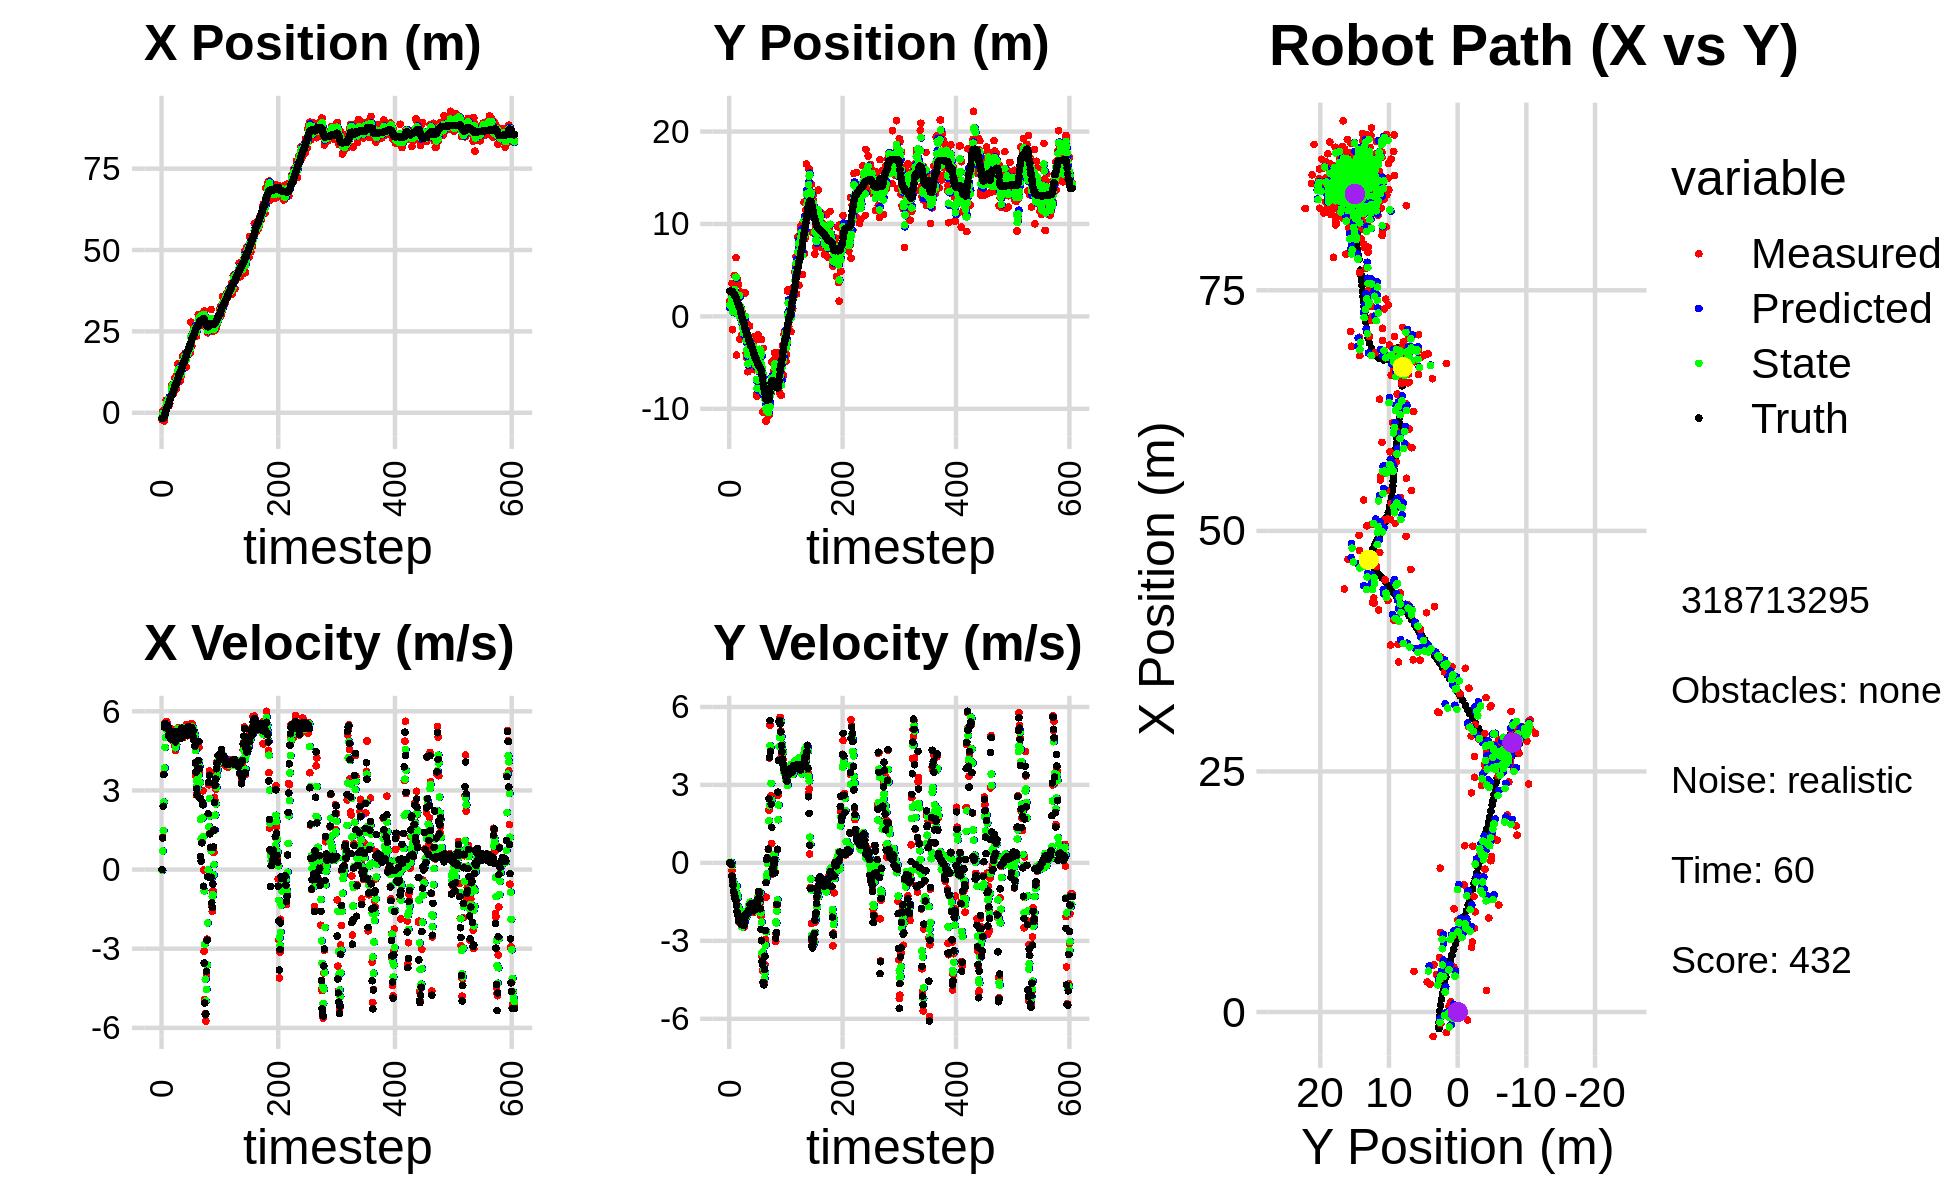

Values plotted in this chart, from the file beside it:
-2.133698075298025909e+00, 1.657015084814306149e+00, 0.000000000000000000e+00, -0.000000000000000000e+00, 0.000000000000000000e+00, 0.000000000000000000e+00, 0.000000000000000000e+00, 0.000000000000000000e+00, -1.339015568436094039e+00, 9.616817781961680689e-01, 0.000000000000000000e+00, 0.000000000000000000e+00, -1.715130209672751205e+00, 2.715945721159462423e+00, 0.000000000000000000e+00, 0.000000000000000000e+00, 0.000000000000000000e+00, 1.760690247465390712e-05
-2.133698075298025909e+00, 1.657015084814306149e+00, 0.000000000000000000e+00, -0.000000000000000000e+00, -1.339015568436094039e+00, 9.616817781961680689e-01, 0.000000000000000000e+00, 0.000000000000000000e+00, -1.560277770821611565e+00, 1.207663059721420185e+00, -2.683440077884542002e-02, 2.132392868633319061e-02, -1.715130209672751205e+00, 2.715945721159462423e+00, 0.000000000000000000e+00, 0.000000000000000000e+00, 0.000000000000000000e+00, 1.760690247465390712e-05
5.904465913762372287e-01, 1.269862461101058493e+00, 1.239999965052187347e+00, -3.321471016184538078e-04, -1.562961210899496134e+00, 1.209795452590053610e+00, -2.683440077884542002e-02, 2.132392868633319061e-02, -5.622858813944828782e-01, 1.242205159850193530e+00, 7.080140582060441279e-01, 9.379938569004089496e-03, -1.711838125847593872e+00, 2.715945410593408660e+00, 1.199999999999999956e+00, 0.000000000000000000e+00, 1.200000047683715820e+00, 2.678605669643729925e-04
5.904465913762372287e-01, 1.269862461101058493e+00, 2.403875237221163363e+00, -2.449601594420622308e-02, -4.914844755738784765e-01, 1.243143153707093829e+00, 7.080140582060441279e-01, 9.379938569004089496e-03, -4.565711724431481544e-02, 1.253018579974932933e+00, 1.479910475943199355e+00, -2.958943920159339686e-03, -1.524097800159319283e+00, 2.715329435176048190e+00, 2.399999999999999911e+00, -8.999999999999999320e-03, 2.400000095367431641e+00, 1.018986664712429047e-02
-1.201073288579623366e+00, 2.452580061585930782e+00, 3.608812601859664237e+00, -3.677459198631176374e-02, 1.023339303500051256e-01, 1.252722685582916995e+00, 1.479910475943199355e+00, -2.958943920159339686e-03, -3.712942776052887695e-01, 1.882094210999536665e+00, 2.558893168904842419e+00, 2.321160251374417005e-02, -1.524097800159319283e+00, 2.715329435176048190e+00, 3.600000000000000089e+00, -5.399999999999999939e-02, 3.599999904632568359e+00, 1.018986664712429047e-02
-2.539948105183021720e+00, 3.569862890398716626e+00, 5.547808742442472685e+00, -3.015903562828256002e-01, -1.154049607148044942e-01, 1.884415371250911075e+00, 2.558893168904842419e+00, 2.321160251374417005e-02, -1.063244037488744631e+00, 2.568925256878141994e+00, 3.850219200963636013e+00, -1.070544047672880167e-01, -1.048565268262827699e+00, 2.702197599905955983e+00, 5.397999999999999687e+00, -5.090000000000000080e-01, 5.421000003814697266e+00, 5.430861189961433411e-02
-8.302469247723254231e-01, -1.438489512421614824e+00, 5.346767108789838296e+00, -5.970617352899442176e-01, -6.782221173923810298e-01, 2.558219816401413382e+00, 3.850219200963636013e+00, -1.070544047672880167e-01, -6.971168176467779087e-01, 5.015072815549155294e-01, 4.630072083031429031e+00, -6.417922143872886176e-01, -4.271510833436242827e-01, 2.652686520338312981e+00, 5.538999999999999702e+00, -6.660000000000000364e-01, 5.578999996185302734e+00, 1.112070903182029724e-01
1.073020697317367933e+00, 1.006654037238561283e+00, 5.403626523811228211e+00, -7.964064441946167028e-01, -2.341096093436350056e-01, 4.373280601161866343e-01, 4.630072083031429031e+00, -6.417922143872886176e-01, 3.175224258189776050e-01, 6.777305894997689428e-01, 5.001051694280812754e+00, -7.038132910410750398e-01, 9.975397619768813784e-02, 2.585572137569154716e+00, 5.426000000000000156e+00, -8.619999999999999885e-01, 5.493999958038330078e+00, 1.463302373886108398e-01
3.882676959628923896e+00, 3.061644195036778981e+00, 5.414602684138346333e+00, -1.020872320713856363e+00, 8.176275952470588582e-01, 6.073492603956613944e-01, 5.001051694280812754e+00, -7.038132910410750398e-01, 2.091853853670063934e+00, 1.814686747560957158e+00, 5.310712338745071648e+00, -7.762376750159610816e-01, 7.241703277450776133e-01, 2.483842550275306316e+00, 5.440999999999999837e+00, -1.098000000000000087e+00, 5.551000118255615234e+00, 1.863529980182647705e-01
3.114513278587045075e+00, 4.424048765269915862e+00, 5.612640387443375012e+00, -1.253901131502470179e+00, 2.622925087544571099e+00, 1.737062980059361106e+00, 5.310712338745071648e+00, -7.762376750159610816e-01, 2.831757612434171456e+00, 2.901841933830135112e+00, 5.456216693576394050e+00, -1.003700894074683658e+00, 1.347900033258150554e+00, 2.356566769903237990e+00, 5.362000000000000099e+00, -1.171000000000000041e+00, 5.487999916076660156e+00, 2.197973430156707764e-01
3.473004460749530065e+00, 2.442681683492413658e+00, 5.284019350345697141e+00, -1.326590745630672474e+00, 3.377379281791810683e+00, 2.801471844422666724e+00, 5.456216693576394050e+00, -1.003700894074683658e+00, 3.412623221259148298e+00, 2.614607278148990410e+00, 5.369617229849901641e+00, -1.254698492495695206e+00, 1.965098977335248964e+00, 2.211306585548762804e+00, 5.418999999999999595e+00, -1.338000000000000078e+00, 5.581999778747558594e+00, 2.459733635187149048e-01
3.473004460749530065e+00, 2.442681683492413658e+00, 5.284019350345697141e+00, -1.326590745630672474e+00, 3.949584944244138640e+00, 2.489137428899420801e+00, 5.369617229849901641e+00, -1.254698492495695206e+00, 3.751245380191617240e+00, 2.468559578830841872e+00, 5.321536676319751358e+00, -1.271282500424198325e+00, 1.965098977335248964e+00, 2.211306585548762804e+00, 5.418999999999999595e+00, -1.338000000000000078e+00, 5.581999778747558594e+00, 2.459733635187149048e-01
4.221126199357461140e+00, 6.348233295511885643e+00, 5.242816419394248584e+00, -1.440084301017185764e+00, 4.283399047823592376e+00, 2.341431328788421862e+00, 5.321536676319751358e+00, -1.271282500424198325e+00, 4.255974036481689815e+00, 4.254213957271886670e+00, 5.278962942606227671e+00, -1.134475881615016446e+00, 2.571311593534657103e+00, 2.053567959374953844e+00, 5.065999999999999837e+00, -1.445000000000000062e+00, 5.269000053405761719e+00, 2.680664658546447754e-01
2.229617774930017227e+00, -4.189990864467729281e+00, 5.330754374004323282e+00, -1.583596337932633435e+00, 4.783870330742312937e+00, 4.140766369110385092e+00, 5.278962942606227671e+00, -1.134475881615016446e+00, 3.732277946290181614e+00, 3.840613751375769880e-01, 5.251896051521882214e+00, -8.986375800995693996e-01, 3.057712197817523680e+00, 1.915119303819283747e+00, 5.296999999999999709e+00, -1.645000000000000018e+00, 5.546000003814697266e+00, 2.887646853923797607e-01
2.888164222749305399e+00, 4.013885392920489181e+00, 5.001558998367239717e+00, -1.666850280108715721e+00, 4.257467551442370102e+00, 2.941976171276200480e-01, 5.251896051521882214e+00, -8.986375800995693996e-01, 3.688408360233130345e+00, 2.032228905649438921e+00, 5.082744856368677233e+00, -1.212982032423749246e+00, 3.661233544584955979e+00, 1.728530539248636533e+00, 5.227000000000000313e+00, -1.877999999999999892e+00, 5.553999900817871094e+00, 3.216900825500488281e-01
4.673064947630704680e+00, 5.513706942864585736e-01, 5.053552496698269891e+00, -1.939633295098907251e+00, 4.196682845869998069e+00, 1.910930702407064086e+00, 5.082744856368677233e+00, -1.212982032423749246e+00, 4.392358607579185836e+00, 1.277166531826202434e+00, 5.079003877677839895e+00, -1.331897226143206714e+00, 4.262502313121157016e+00, 1.515192104496093872e+00, 5.049000000000000377e+00, -1.937999999999999945e+00, 5.407999992370605469e+00, 3.664771020412445068e-01
4.893420644232114647e+00, 3.453049971685782094e+00, 4.949797668946491314e+00, -2.038164319336962738e+00, 4.900258995346970181e+00, 1.143976809211881829e+00, 5.079003877677839895e+00, -1.331897226143206714e+00, 4.894656698637052550e+00, 2.211088435027533272e+00, 5.012530624529567547e+00, -1.694274742570611725e+00, 4.837466836482893662e+00, 1.286588503193907940e+00, 4.955000000000000071e+00, -2.044000000000000039e+00, 5.360000133514404297e+00, 3.906091749668121338e-01
8.245450377471136960e+00, 2.498410774249276933e+00, 5.326023574790187176e+00, -2.276122747060325580e+00, 5.395909761090009304e+00, 2.041660960770472322e+00, 5.012530624529567547e+00, -1.694274742570611725e+00, 6.578542643655962863e+00, 2.237371207373116899e+00, 5.215563602361445561e+00, -1.852322191089895709e+00, 5.315005898691381070e+00, 1.086410237687779112e+00, 5.174000000000000377e+00, -2.217000000000000082e+00, 5.627999782562255859e+00, 4.038668274879455566e-01
8.245450377471136960e+00, 2.498410774249276933e+00, 4.924181154390847581e+00, -2.104391874870044976e+00, 7.100099003892107241e+00, 2.052138988264127217e+00, 5.215563602361445561e+00, -1.852322191089895709e+00, 7.565188334072164622e+00, 2.256539166195071111e+00, 5.099575886071406217e+00, -2.006227253348667805e+00, 5.315005898691381070e+00, 1.086410237687779112e+00, 5.099999999999999645e+00, -2.181999999999999940e+00, 5.546999931335449219e+00, 4.038668274879455566e-01
8.712173581587590476e+00, -2.459514782880157568e+00, 5.014775121764512456e+00, -2.154482879233680315e+00, 8.075145922679304533e+00, 2.055916440860204197e+00, 5.099575886071406217e+00, -2.006227253348667805e+00, 8.335670228397184189e+00, -5.420515843965167946e-02, 5.073686074775511479e+00, -1.855024092176168926e+00, 5.906924843931713021e+00, 8.329258698986968801e-01, 5.070000000000000284e+00, -2.225999999999999979e+00, 5.537000179290771484e+00, 4.057832360267639160e-01
5.645121455302124502e+00, 2.643175079079450818e+00, 4.984654028032398543e+00, -2.206043415198098323e+00, 8.843038835874734716e+00, -2.397075676572685832e-01, 5.073686074775511479e+00, -1.855024092176168926e+00, 7.525177281515842864e+00, 1.086444586967620696e+00, 4.937449852373436698e+00, -1.924999961126473424e+00, 6.490831017901032673e+00, 5.787617700694308587e-01, 5.068999999999999950e+00, -2.270000000000000018e+00, 5.553999900817871094e+00, 4.166554808616638184e-01
7.884650290186098864e+00, 6.460156280534140594e-01, 4.849371356155455004e+00, -2.199822815313257074e+00, 8.018922266753186534e+00, 8.939445908549733533e-01, 4.937449852373436698e+00, -1.924999961126473424e+00, 7.961358282361609362e+00, 7.655564575355982004e-01, 4.893700813850555775e+00, -1.979777012481942489e+00, 7.073163628862862318e+00, 3.192576901046197402e-01, 5.064000000000000057e+00, -2.315999999999999837e+00, 5.567999839782714844e+00, 4.258689582347869873e-01
6.732813119863075180e+00, -2.036018417745425690e+00, 5.047259317711505489e+00, -2.395775696149879952e+00, 8.450728363746664584e+00, 5.675787562874039516e-01, 4.893700813850555775e+00, -1.979777012481942489e+00, 7.747047136967637471e+00, -6.225454213469312492e-01, 4.923238920632643456e+00, -2.448583781271079118e+00, 7.653722405878347956e+00, 5.077500447164155079e-02, 4.988999999999999879e+00, -2.379000000000000004e+00, 5.526999950408935547e+00, 4.431779384613037109e-01
1.071975529236309654e+01, 5.167120234544696489e-01, 4.686571506039652668e+00, -2.271412209618460576e+00, 8.239371029030902349e+00, -8.674037994740391166e-01, 4.923238920632643456e+00, -2.448583781271079118e+00, 9.256056222853013438e+00, -2.044598586510024685e-01, 4.866296808548787212e+00, -2.464160516578176363e+00, 8.221870065224118562e+00, -2.213623978976282380e-01, 4.857000000000000206e+00, -2.362000000000000099e+00, 5.401000022888183594e+00, 4.513036608695983887e-01
7.290065646612285732e+00, -2.140098856783004599e+00, 4.513208084793831176e+00, -2.225303897448734247e+00, 9.742685903707892336e+00, -4.508759103088201270e-01, 4.866296808548787212e+00, -2.464160516578176363e+00, 8.725801542631813845e+00, -1.223192749275633151e+00, 4.619266756556829279e+00, -2.399199614617207654e+00, 8.778369546062409157e+00, -4.938562382210306967e-01, 4.839000000000000412e+00, -2.387999999999999901e+00, 5.395999908447265625e+00, 4.580840468406677246e-01
7.290065646612285732e+00, -2.140098856783004599e+00, 4.999328498951291166e+00, -2.464992746695179981e+00, 9.187728218287496418e+00, -1.463112710737354050e+00, 4.619266756556829279e+00, -2.399199614617207654e+00, 8.414879320619323977e+00, -1.788421420511650650e+00, 4.755683952834769634e+00, -2.386493523177405596e+00, 8.778369546062409157e+00, -4.938562382210306967e-01, 4.910000000000000142e+00, -2.358000000000000096e+00, 5.447000026702880859e+00, 4.580840468406677246e-01
9.545851201336581937e+00, -4.938708089450613570e-03, 5.230560064447671742e+00, -2.473668289752747551e+00, 8.890447715902800141e+00, -2.027070772829391299e+00, 4.755683952834769634e+00, -2.386493523177405596e+00, 9.170367299101933156e+00, -1.107705003093069962e+00, 5.013303300519047490e+00, -2.319536890801932039e+00, 9.339208245553745513e+00, -7.659183011476902170e-01, 5.235999999999999766e+00, -2.395999999999999908e+00, 5.757999897003173828e+00, 4.417548477649688721e-01
1.200725281285337154e+01, -2.373268411856449767e+00, 5.110951703832378179e+00, -2.298475518080618230e+00, 9.671697629153838349e+00, -1.339658692173263166e+00, 5.013303300519047490e+00, -2.319536890801932039e+00, 1.063692050389727761e+01, -1.831175116362070199e+00, 5.110520095608388935e+00, -2.271438553654342662e+00, 9.929252267526981868e+00, -1.039280222764814576e+00, 5.060999999999999943e+00, -2.254000000000000004e+00, 5.539999961853027344e+00, 4.226175248622894287e-01
1.495073664258583790e+01, 2.527644588537203862e+00, 5.373267503285908298e+00, -2.223110884235324658e+00, 1.114797251345811624e+01, -2.058318971727504554e+00, 5.110520095608388935e+00, -2.271438553654342662e+00, 1.271876156555241799e+01, 1.538496397435507035e-02, 5.347092127743059642e+00, -1.939723947778718038e+00, 1.051659929774861801e+01, -1.295696304340514304e+00, 5.147999999999999687e+00, -2.103000000000000203e+00, 5.560999870300292969e+00, 3.922908604145050049e-01
1.041066825449154720e+01, -2.552626656494794588e+00, 5.105023576572715882e+00, -2.025043064715874586e+00, 1.325347077832672404e+01, -1.785874308035167446e-01, 5.347092127743059642e+00, -1.939723947778718038e+00, 1.207564227773171339e+01, -1.321311371818636893e+00, 5.170009709221041305e+00, -1.859972263866969344e+00, 1.110311472412575817e+01, -1.533309505803050365e+00, 5.030000000000000249e+00, -1.979000000000000092e+00, 5.406000137329101562e+00, 3.776380419731140137e-01
1.484949457713047316e+01, -3.977306650048064274e+00, 5.077319078888068660e+00, -1.933473797215967016e+00, 1.259264324865381823e+01, -1.507308598205333805e+00, 5.170009709221041305e+00, -1.859972263866969344e+00, 1.351955258399518200e+01, -2.619503557294430962e+00, 5.185034489560899296e+00, -2.073705488088606330e+00, 1.158697664759740320e+01, -1.721822307307422584e+00, 5.100999999999999979e+00, -1.953000000000000069e+00, 5.462999820709228516e+00, 3.638511598110198975e-01
9.779138446348582647e+00, -4.534263180204594512e+00, 5.195624856290841365e+00, -1.971226301911506162e+00, 1.403805603295127113e+01, -2.826874106103291595e+00, 5.185034489560899296e+00, -2.073705488088606330e+00, 1.228282803199918405e+01, -3.638947195289051528e+00, 5.094483308577086866e+00, -1.977920519015542000e+00, 1.218236315298552874e+01, -1.947664307379036952e+00, 5.256999999999999673e+00, -1.991000000000000103e+00, 5.620999813079833984e+00, 3.626236617565155029e-01
9.779138446348582647e+00, -4.534263180204594512e+00, 5.157290770334247654e+00, -1.956682303723130234e+00, 1.279227636285689229e+01, -3.836739247190605884e+00, 5.094483308577086866e+00, -1.977920519015542000e+00, 1.155337800798234582e+01, -4.151283490318536273e+00, 5.044329500033725822e+00, -2.007772072098832350e+00, 1.218236315298552874e+01, -1.947664307379036952e+00, 5.152000000000000135e+00, -1.949000000000000066e+00, 5.508999824523925781e+00, 3.626236617565155029e-01
1.112316811119895554e+01, -5.989911841079707422e+00, 5.094523621861053009e+00, -1.921940669139440505e+00, 1.205781095798571911e+01, -4.352060697528419730e+00, 5.044329500033725822e+00, -2.007772072098832350e+00, 1.167381031405226999e+01, -5.133957533418378461e+00, 5.046920531859013792e+00, -1.918542389670166104e+00, 1.277827608655325520e+01, -2.173560665568267325e+00, 5.155999999999999694e+00, -1.931999999999999940e+00, 5.506999969482421875e+00, 3.607472479343414307e-01
1.320750927991906742e+01, -9.311819531606770894e-01, 5.224953595961054909e+00, -1.935728342932072632e+00, 1.217850236723817048e+01, -5.325811772385395493e+00, 5.046920531859013792e+00, -1.918542389670166104e+00, 1.260596992385371884e+01, -3.352345591193748753e+00, 5.163527785753504240e+00, -1.644686473527330550e+00, 1.337078058771884592e+01, -2.395235107296642685e+00, 4.980999999999999872e+00, -1.820999999999999952e+00, 5.302999973297119141e+00, 3.547999560832977295e-01
1.405661748414869194e+01, -3.741122291828320456e+00, 5.221441183779900186e+00, -1.854516578078336808e+00, 1.312232270242907006e+01, -3.516814238546481786e+00, 5.163527785753504240e+00, -1.644686473527330550e+00, 1.350880792763260807e+01, -3.644159685788485259e+00, 5.212267355541224667e+00, -1.683565467679304595e+00, 1.384682047392173132e+01, -2.568956421478917118e+00, 5.362000000000000099e+00, -1.856000000000000094e+00, 5.673999786376953125e+00, 3.412761092185974121e-01
1.728002321794373231e+01, -1.031753823964872918e+00, 5.371497085041732511e+00, -1.827920304935058304e+00, 1.403003466318673098e+01, -3.812516232556415918e+00, 5.212267355541224667e+00, -1.683565467679304595e+00, 1.537140974466276333e+01, -2.560725586771780637e+00, 5.378578424135049829e+00, -1.607436949672180759e+00, 1.446044504699896827e+01, -2.782428787842221141e+00, 5.230999999999999872e+00, -1.780000000000000027e+00, 5.525000095367431641e+00, 3.280073702335357666e-01
1.572329127807282845e+01, -4.841002986601029789e+00, 5.004619780033222831e+00, -1.582966398312789957e+00, 1.590926758707626831e+01, -2.721469281738998713e+00, 5.378578424135049829e+00, -1.607436949672180759e+00, 1.582351751568987375e+01, -3.745824466531455066e+00, 5.196732537145104303e+00, -1.511312510313325808e+00, 1.505513536941617225e+01, -2.978985356253718741e+00, 5.065999999999999837e+00, -1.604999999999999982e+00, 5.314000129699707031e+00, 3.063439726829528809e-01
1.618740338120183253e+01, -3.123144461014578877e+00, 5.322497200252624516e+00, -1.635128670509851334e+00, 1.634319076940438364e+01, -3.896955717562787580e+00, 5.196732537145104303e+00, -1.511312510313325808e+00, 1.628182697484417574e+01, -3.545253970615478423e+00, 5.255161329593940778e+00, -1.551233976267702985e+00, 1.564526903685921688e+01, -3.162653491657823501e+00, 5.216999999999999638e+00, -1.602999999999999980e+00, 5.456999778747558594e+00, 2.980590164661407471e-01
1.618740338120183253e+01, -3.123144461014578877e+00, 5.214479643813493048e+00, -1.601944509615664813e+00, 1.680734310780356822e+01, -3.700377368242248721e+00, 5.255161329593940778e+00, -1.551233976267702985e+00, 1.655087038793862320e+01, -3.425212048275791510e+00, 5.221488527713571415e+00, -1.587605137674864109e+00, 1.564526903685921688e+01, -3.162653491657823501e+00, 5.214999999999999858e+00, -1.604999999999999982e+00, 5.456999778747558594e+00, 2.980590164661407471e-01
1.822262549444835500e+01, -5.114835904931409161e+00, 5.118179065109773163e+00, -1.564656380515644152e+00, 1.707301924070998211e+01, -3.583972562043277854e+00, 5.221488527713571415e+00, -1.587605137674864109e+00, 1.754401862903353759e+01, -4.268459689687817971e+00, 5.200606892527178005e+00, -1.671210796297223133e+00, 1.624420130322569733e+01, -3.346756981144392906e+00, 5.134000000000000341e+00, -1.558000000000000052e+00, 5.364999771118164062e+00, 2.966831028461456299e-01
1.614854997399879366e+01, -4.931867883758802584e+00, 5.280109444741215796e+00, -1.613035722056188170e+00, 1.806407931828625379e+01, -4.435580769317540195e+00, 5.200606892527178005e+00, -1.671210796297223133e+00, 1.727661562661091921e+01, -4.670945068057571703e+00, 5.193997301471926065e+00, -1.636557194483414523e+00, 1.673846590556410874e+01, -3.497172401535151298e+00, 5.336999999999999744e+00, -1.701999999999999957e+00, 5.602000236511230469e+00, 2.964884638786315918e-01
1.407333481327418134e+01, -2.833319709799471120e+00, 5.341903482868958442e+00, -1.758818920457439372e+00, 1.779601535675811164e+01, -4.834600787505912933e+00, 5.193997301471926065e+00, -1.636557194483414523e+00, 1.626664247290793242e+01, -3.936145066774515477e+00, 5.169262055021317970e+00, -1.594627492107484334e+00, 1.734842073985205246e+01, -3.688391254355246840e+00, 5.355999999999999872e+00, -1.786999999999999922e+00, 5.646999835968017578e+00, 3.180705904960632324e-01
1.722665429130690384e+01, -2.217132971649939055e+00, 5.504853941875166079e+00, -1.910631760311573002e+00, 1.678356867841006306e+01, -4.095607815985263578e+00, 5.169262055021317970e+00, -1.594627492107484334e+00, 1.697424341531689151e+01, -3.214342840140349544e+00, 5.339800731544631418e+00, -1.747800603835930833e+00, 1.796355402508319088e+01, -3.896312282266946259e+00, 5.299000000000000377e+00, -1.844999999999999973e+00, 5.611000061035156250e+00, 3.340722620487213135e-01
1.813603672397299249e+01, -4.082844324535892078e+00, 5.072724791409613410e+00, -1.764965207227017441e+00, 1.750822348847135501e+01, -3.389122900523942494e+00, 5.339800731544631418e+00, -1.747800603835930833e+00, 1.776076246760330335e+01, -3.696858598479039415e+00, 5.224013044966060448e+00, -1.806045445839816077e+00, 1.856435740009978375e+01, -4.106041955001003885e+00, 5.099000000000000199e+00, -1.756999999999999895e+00, 5.393000125885009766e+00, 3.348316550254821777e-01
1.785568940695072371e+01, -5.768401788433808797e+00, 5.209710245874174639e+00, -1.731766912985446050e+00, 1.828316377209991117e+01, -3.877463143063021089e+00, 5.224013044966060448e+00, -1.806045445839816077e+00, 1.810667135071743061e+01, -4.792595866078483091e+00, 5.207143735868680068e+00, -1.707307092297577267e+00, 1.906058466504907045e+01, -4.275040196163255146e+00, 5.315999999999999837e+00, -1.774999999999999911e+00, 5.604000091552734375e+00, 3.209205567836761475e-01
1.955280630310821977e+01, -5.317501471965118576e+00, 5.304333632897429318e+00, -1.738610433895686702e+00, 1.862738572430429684e+01, -4.963326575308240507e+00, 5.207143735868680068e+00, -1.707307092297577267e+00, 1.901058376366161440e+01, -5.118835805147482709e+00, 5.279387122740598848e+00, -1.753620199725123063e+00, 1.967805731321558937e+01, -4.480060623830841138e+00, 5.421999999999999709e+00, -1.792999999999999927e+00, 5.710000038146972656e+00, 3.167367577552795410e-01
1.955280630310821977e+01, -5.317501471965118576e+00, 5.089575739985258807e+00, -1.668218874989427114e+00, 1.953852247593567526e+01, -5.294197825119995038e+00, 5.279387122740598848e+00, -1.753620199725123063e+00, 1.953986024148605338e+01, -5.295603884877463585e+00, 5.188863747571577534e+00, -1.733202500767391685e+00, 1.967805731321558937e+01, -4.480060623830841138e+00, 5.214999999999999858e+00, -1.622000000000000108e+00, 5.460999965667724609e+00, 3.167367577552795410e-01
1.934531199954683345e+01, -8.506476210521476844e+00, 5.219783468015268824e+00, -1.611901854364451436e+00, 2.005874661624321220e+01, -5.468924134954202820e+00, 5.188863747571577534e+00, -1.733202500767391685e+00, 1.976568423267057284e+01, -6.824767110756157606e+00, 5.185565436664446359e+00, -1.844719613033169558e+00, 2.028496706544893513e+01, -4.673713253413144919e+00, 5.142999999999999794e+00, -1.562999999999999945e+00, 5.375999927520751953e+00, 2.995162308216094971e-01
1.837701523323753250e+01, -8.647206352892730763e+00, 5.395075378677812061e+00, -1.591787252865300317e+00, 2.028424077633701827e+01, -7.009239072059474829e+00, 5.185565436664446359e+00, -1.844719613033169558e+00, 1.950338791002749161e+01, -7.781377282548649355e+00, 5.240835898736747822e+00, -1.716096421884068635e+00, 2.087697374845642884e+01, -4.852909134118490009e+00, 5.350999999999999979e+00, -1.552000000000000046e+00, 5.571000099182128906e+00, 2.869042754173278809e-01
2.781968224111372834e+01, -5.538801000941226960e+00, 5.149082484467567333e+00, -1.430134294524778804e+00, 2.002747149990116782e+01, -7.952986924737055929e+00, 5.240835898736747822e+00, -1.716096421884068635e+00, 2.323392160283839303e+01, -6.901728682701751438e+00, 5.397691236143038473e+00, -1.346447775085889198e+00, 2.149223291920115031e+01, -5.030268715388398704e+00, 5.250000000000000000e+00, -1.421000000000000041e+00, 5.439000129699707031e+00, 2.709168493747711182e-01
2.278033375774725044e+01, -2.006300495680667151e+00, 5.507361687412984708e+00, -1.414058615853863943e+00, 2.377369072645269554e+01, -7.036373460210340269e+00, 5.397691236143038473e+00, -1.346447775085889198e+00, 2.336701029897371384e+01, -4.576180616284966973e+00, 5.426713262399740501e+00, -1.581157221255974799e+00, 2.199696886587689804e+01, -5.166729495863931376e+00, 5.389999999999999680e+00, -1.381999999999999895e+00, 5.564000129699707031e+00, 2.513288557529449463e-01
2.046633780061896246e+01, -7.210079239400692508e+00, 5.536399050699542634e+00, -1.132292722795414042e+00, 2.390968162521368612e+01, -4.734296338410564076e+00, 5.426713262399740501e+00, -1.581157221255974799e+00, 2.249428709601440346e+01, -5.861517369459551929e+00, 5.391741505222847231e+00, -1.415223290490589259e+00, 2.261599886473166521e+01, -5.311687038774943304e+00, 5.363000000000000433e+00, -1.096999999999999975e+00, 5.473999977111816406e+00, 2.017358988523483276e-01
2.439794063639129007e+01, -2.460273311998351975e+00, 5.341040860275292346e+00, -1.147889180164541889e+00, 2.303346124653668880e+01, -6.003039698508611188e+00, 5.391741505222847231e+00, -1.415223290490589259e+00, 2.359445080386545257e+01, -4.227910369833638882e+00, 5.399919535832840012e+00, -1.509735664824164658e+00, 2.322873175157911874e+01, -5.433318661560059937e+00, 5.288000000000000256e+00, -1.137999999999999901e+00, 5.408999919891357422e+00, 2.116983830928802490e-01
2.439794063639129007e+01, -2.460273311998351975e+00, 5.336152837283415273e+00, -1.146838652963654059e+00, 2.413444275744873835e+01, -4.378883936316054992e+00, 5.399919535832840012e+00, -1.509735664824164658e+00, 2.424150749657521331e+01, -3.556220116921024577e+00, 5.375316131855168322e+00, -1.115738470727984932e+00, 2.322873175157911874e+01, -5.433318661560059937e+00, 5.258000000000000007e+00, -1.387999999999999901e+00, 5.439000129699707031e+00, 2.116983830928802490e-01
2.590612399640329500e+01, -4.874508128408994168e+00, 5.031295592760931079e+00, -1.534166570520096196e+00, 2.477903910976073121e+01, -3.667793963993823070e+00, 5.375316131855168322e+00, -1.115738470727984932e+00, 2.523524433976864501e+01, -4.316128278111513339e+00, 5.236864676251321349e+00, -1.157208394761974901e+00, 2.383244478698843238e+01, -5.587054775837921206e+00, 5.020999999999999908e+00, -1.768000000000000016e+00, 5.322999954223632812e+00, 2.959687709808349609e-01
2.475534173913212044e+01, -6.049719230907856016e+00, 5.133661520110361032e+00, -2.047742134341762554e+00, 2.575893080739377794e+01, -4.431849117587710829e+00, 5.236864676251321349e+00, -1.157208394761974901e+00, 2.534333263168531758e+01, -5.080810976811244828e+00, 5.160299256245078681e+00, -1.919648212058843839e+00, 2.431680452861817443e+01, -5.749793575005330837e+00, 4.895999999999999908e+00, -2.561999999999999833e+00, 5.526000022888183594e+00, 3.795450627803802490e-01
2.656639027599458913e+01, -2.476764247824217335e+00, 4.972216322234610075e+00, -2.978368830269968903e+00, 2.585936255730982580e+01, -5.272775798017129034e+00, 5.160299256245078681e+00, -1.919648212058843839e+00, 2.614620348430215557e+01, -4.035986991908440125e+00, 5.086745635802280674e+00, -2.280753115745527637e+00, 2.488609659670729357e+01, -6.019960926197908790e+00, 4.673000000000000043e+00, -2.994000000000000217e+00, 5.550000190734863281e+00, 5.396855473518371582e-01
2.390170192759106271e+01, -7.451060221740209322e+00, 4.056511607402911501e+00, -3.606646266147953028e+00, 2.665487804788238435e+01, -4.264062303482992533e+00, 5.086745635802280674e+00, -2.280753115745527637e+00, 2.549780417600107185e+01, -5.569696870526393617e+00, 4.509796387042761978e+00, -3.468266989732816885e+00, 2.540462458156704528e+01, -6.388328121022174066e+00, 4.043999999999999595e+00, -3.781000000000000139e+00, 5.537000179290771484e+00, 7.267605066299438477e-01
2.369722116040795967e+01, -1.034633068910702391e+01, 3.546855113971470352e+00, -4.139229654103880662e+00, 2.594878381470534734e+01, -5.916523569499675617e+00, 4.509796387042761978e+00, -3.468266989732816885e+00, 2.499836882291792506e+01, -8.193003425048072330e+00, 3.991844835880860476e+00, -3.424138405520036343e+00, 2.585099661411069150e+01, -6.831986950694782124e+00, 3.694999999999999840e+00, -3.907000000000000028e+00, 5.376999855041503906e+00, 8.623171448707580566e-01
2.353679740466693815e+01, -3.461584614121664405e+00, 2.822771233761933729e+00, -4.618715483571995684e+00, 2.539755330650601195e+01, -8.535417265600075964e+00, 3.991844835880860476e+00, -3.424138405520036343e+00, 2.460477089683836738e+01, -6.203786272130841439e+00, 3.370097711341805802e+00, -3.966152465908480806e+00, 2.622102510966631783e+01, -7.335763500736889320e+00, 3.063000000000000167e+00, -4.597999999999999865e+00, 5.524000167846679688e+00, 1.022211790084838867e+00
... 545 more rows
